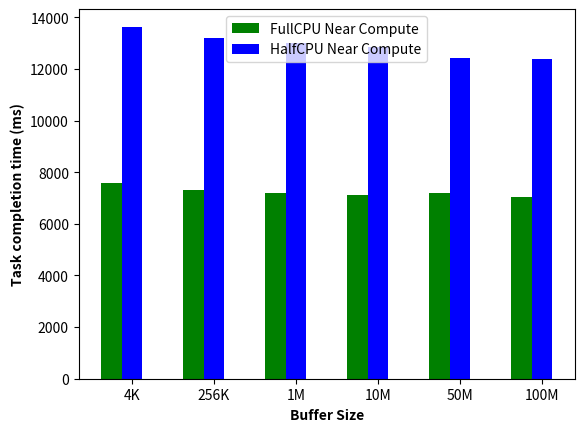

Write the Python code that produced this figure.
# pyplot script to generate cluster bar graph
# to compare near compute with full and half CPU speed on charCounter task
# based on changing buffer size in offloaded process

import matplotlib.pyplot as plt

key = ["4K", "256K", "1M", "10M", "50M", "100M"]

# full cpu speed task time from bufSize.csv
fullCPU1 = [7795,7610,7417,7283,7123,7215]
fullCPU2 = [7317,7055,7112,7028,7207,6851]
fullCPU3 = [7589,7227,7101,7036,7194,7077]
fullCPU = [(x+y+z)/3 for x,y,z in zip(fullCPU1,fullCPU2,fullCPU3)]

# half cpu speed task time from bufSize.csv
halfCPU1 = [14005,12635,13239,13318,12628,12567]
halfCPU2 = [13259,13302,12851,12701,12315,12174]
halfCPU3 = [(14005+13259)/2,13666,12968,12553,12371,12382]
halfCPU = [(x+y+z)/3 for x,y,z in zip(halfCPU1,halfCPU2,halfCPU3)]

barwidth = 0.25
br1 = [1,2,3,4,5,6]
br2 = [x + barwidth for x in br1]

# plot the graph
plt.bar(br1, fullCPU, color='g', width=barwidth, label='FullCPU Near Compute')
plt.bar(br2, halfCPU, color='b', width=barwidth, label='HalfCPU Near Compute')

# print labels on axes
plt.xlabel('Buffer Size', fontweight='bold')
plt.ylabel('Task completion time (ms)', fontweight='bold')
plt.xticks([r + barwidth for r in [1,2,3,4,5,6]], key)

# add legend
plt.legend()

# show graph
plt.show()
